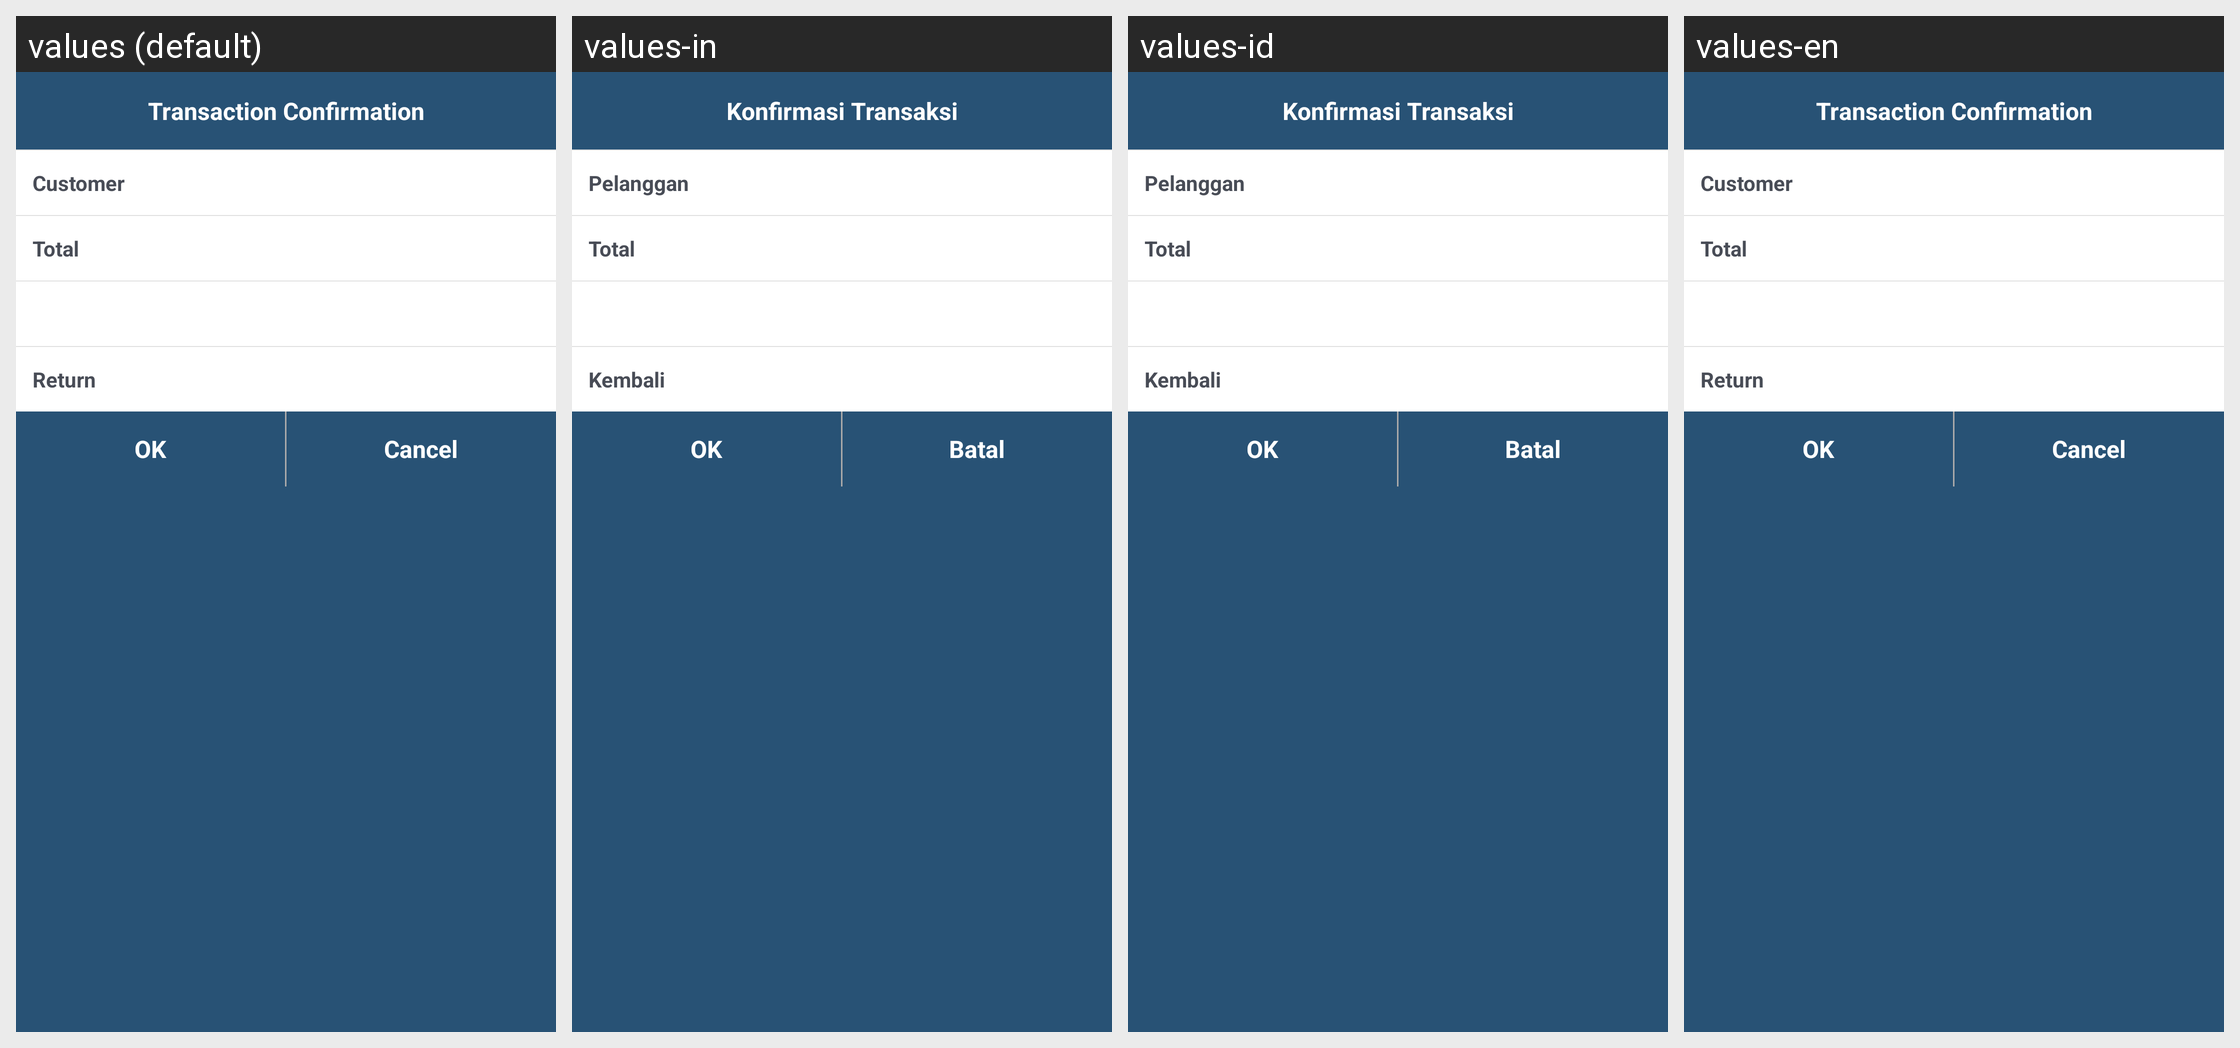

This grid shows one Android layout under several languages. Give, for every string resource on the screen, its name, the default text and each shown locale's text.
Android screen res/layout/cashier_payment_summary_fragment.xml rendered under 4 locales, left to right: values (default), values-in, values-id, values-en. Device: Nexus 5 (rendered at 1080×1920; each locale shown at half size, 540×960, under a caption strip naming it); theme app_theme.
Strings drawn on this screen, with the default value and each locale's value (text and hints the layout hard-codes, and strings that could not be matched under every locale, appear in the picture but are not listed):

transaction_summary
  values: Transaction Confirmation
  values-in: Konfirmasi Transaksi
  values-id: Konfirmasi Transaksi
  values-en: Transaction Confirmation

customer
  values: Customer
  values-in: Pelanggan
  values-id: Pelanggan
  values-en: Customer

total
  values: Total
  values-in: Total
  values-id: Total
  values-en: Total

change
  values: Return
  values-in: Kembali
  values-id: Kembali
  values-en: Return

ok
  values: OK
  values-in: OK
  values-id: OK
  values-en: OK

cancel
  values: Cancel
  values-in: Batal
  values-id: Batal
  values-en: Cancel
